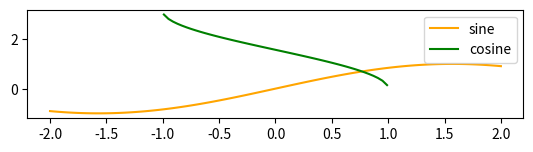

Generate this figure with matplotlib:
import matplotlib.pyplot as plt
import numpy as np


plt.subplot(3,1,2)
x=np.linspace(-2,2,100)
y_sin=np.sin(x)
plt.plot(x,y_sin,color='orange',label='sine')
plt.show()

y_cos=np.acos(x)
plt.plot(x,y_cos,color='green',label='cosine')
plt.show()
plt.legend()
plt.show()